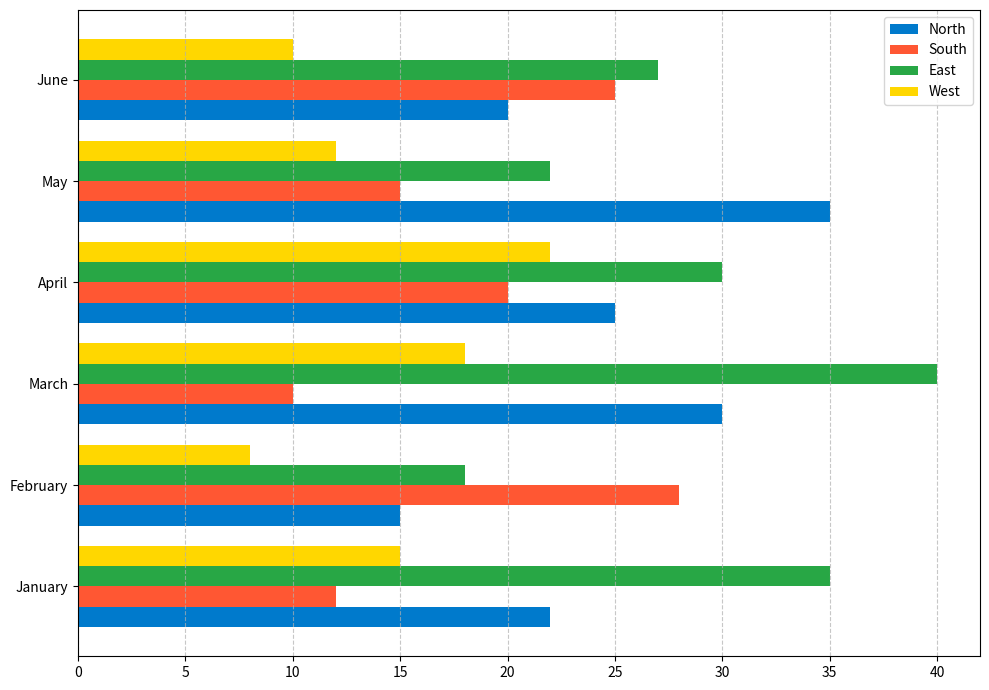

The script that saved this image:
import matplotlib.pyplot as plt
import numpy as np

months = ['January', 'February', 'March', 'April', 'May', 'June']
north_sales = [22, 15, 30, 25, 35, 20]
south_sales = [12, 28, 10, 20, 15, 25]
east_sales = [35, 18, 40, 30, 22, 27]
west_sales = [15, 8, 18, 22, 12, 10]

colors = ['#007ACC', '#FF5733', '#28A745', '#FFD700']

fig, ax = plt.subplots(figsize=(10, 7))

bar_height = 0.2
index = np.arange(len(months))

ax.barh(index - bar_height*1.5, north_sales, bar_height, color=colors[0], label='North')
ax.barh(index - bar_height/2, south_sales, bar_height, color=colors[1], label='South')
ax.barh(index + bar_height/2, east_sales, bar_height, color=colors[2], label='East')
ax.barh(index + bar_height*1.5, west_sales, bar_height, color=colors[3], label='West')

ax.set_yticks(index)
ax.set_yticklabels(months)
ax.xaxis.grid(True, linestyle='--', alpha=0.7)

ax.legend()
plt.tight_layout()
plt.show()
